5-way image classification set "industrial_defects" from GitHub (Shrexshth/GARUDA); label vocabulary: crack, hole, normal, rust, scratch.

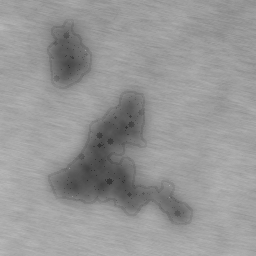
Label: rust

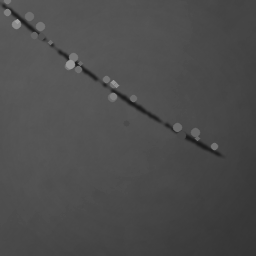
Label: scratch

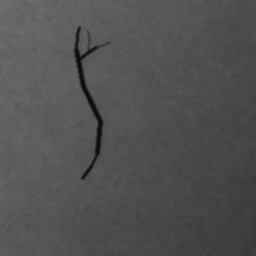
Label: crack

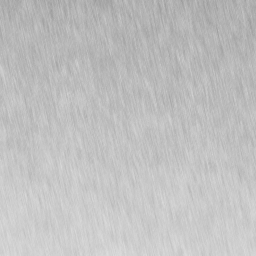
Label: normal

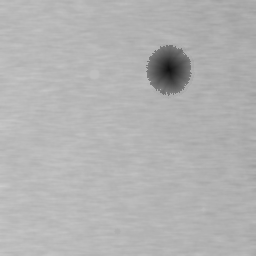
Label: hole

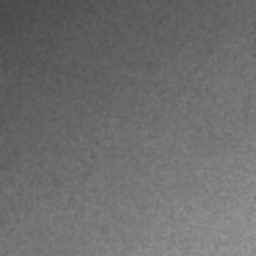
Label: normal
